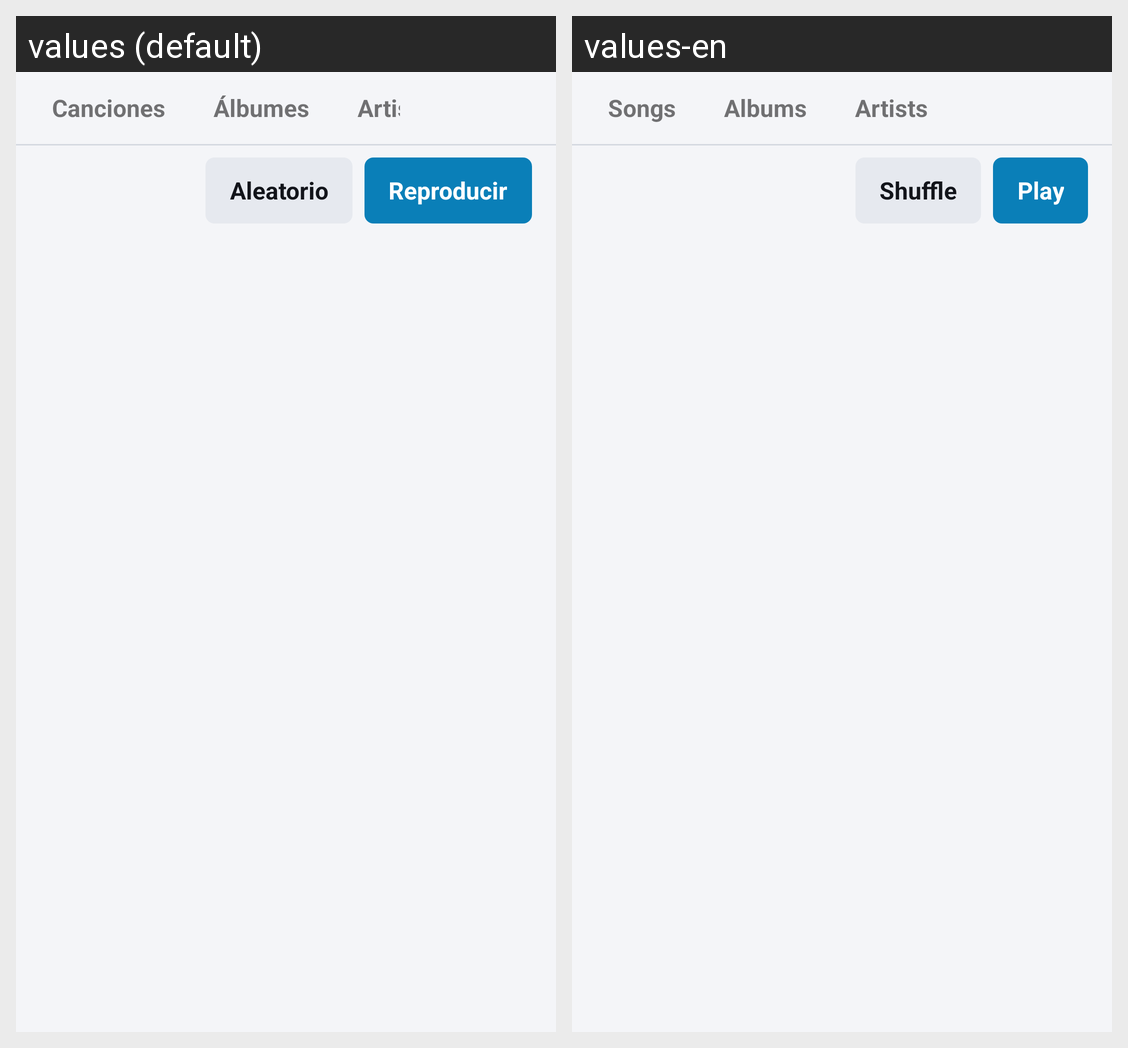

Here is an Android app screen in its default locale and in the app's own translations. Write out the translated-string differences for the strings that appear on this screen.
Android screen res/layout/fragment_library.xml rendered under 2 locales, left to right: values (default), values-en. Device: Nexus 5 (rendered at 1080×1920; each locale shown at half size, 540×960, under a caption strip naming it); theme Theme.RadilloPlayerWave.
Strings drawn on this screen, with the default value and each locale's value (text and hints the layout hard-codes, and strings that could not be matched under every locale, appear in the picture but are not listed):

tab_songs
  values: Canciones
  values-en: Songs

tab_albums
  values: Álbumes
  values-en: Albums

tab_artists
  values: Artistas
  values-en: Artists

action_shuffle
  values: Aleatorio
  values-en: Shuffle

action_play_all
  values: Reproducir
  values-en: Play
